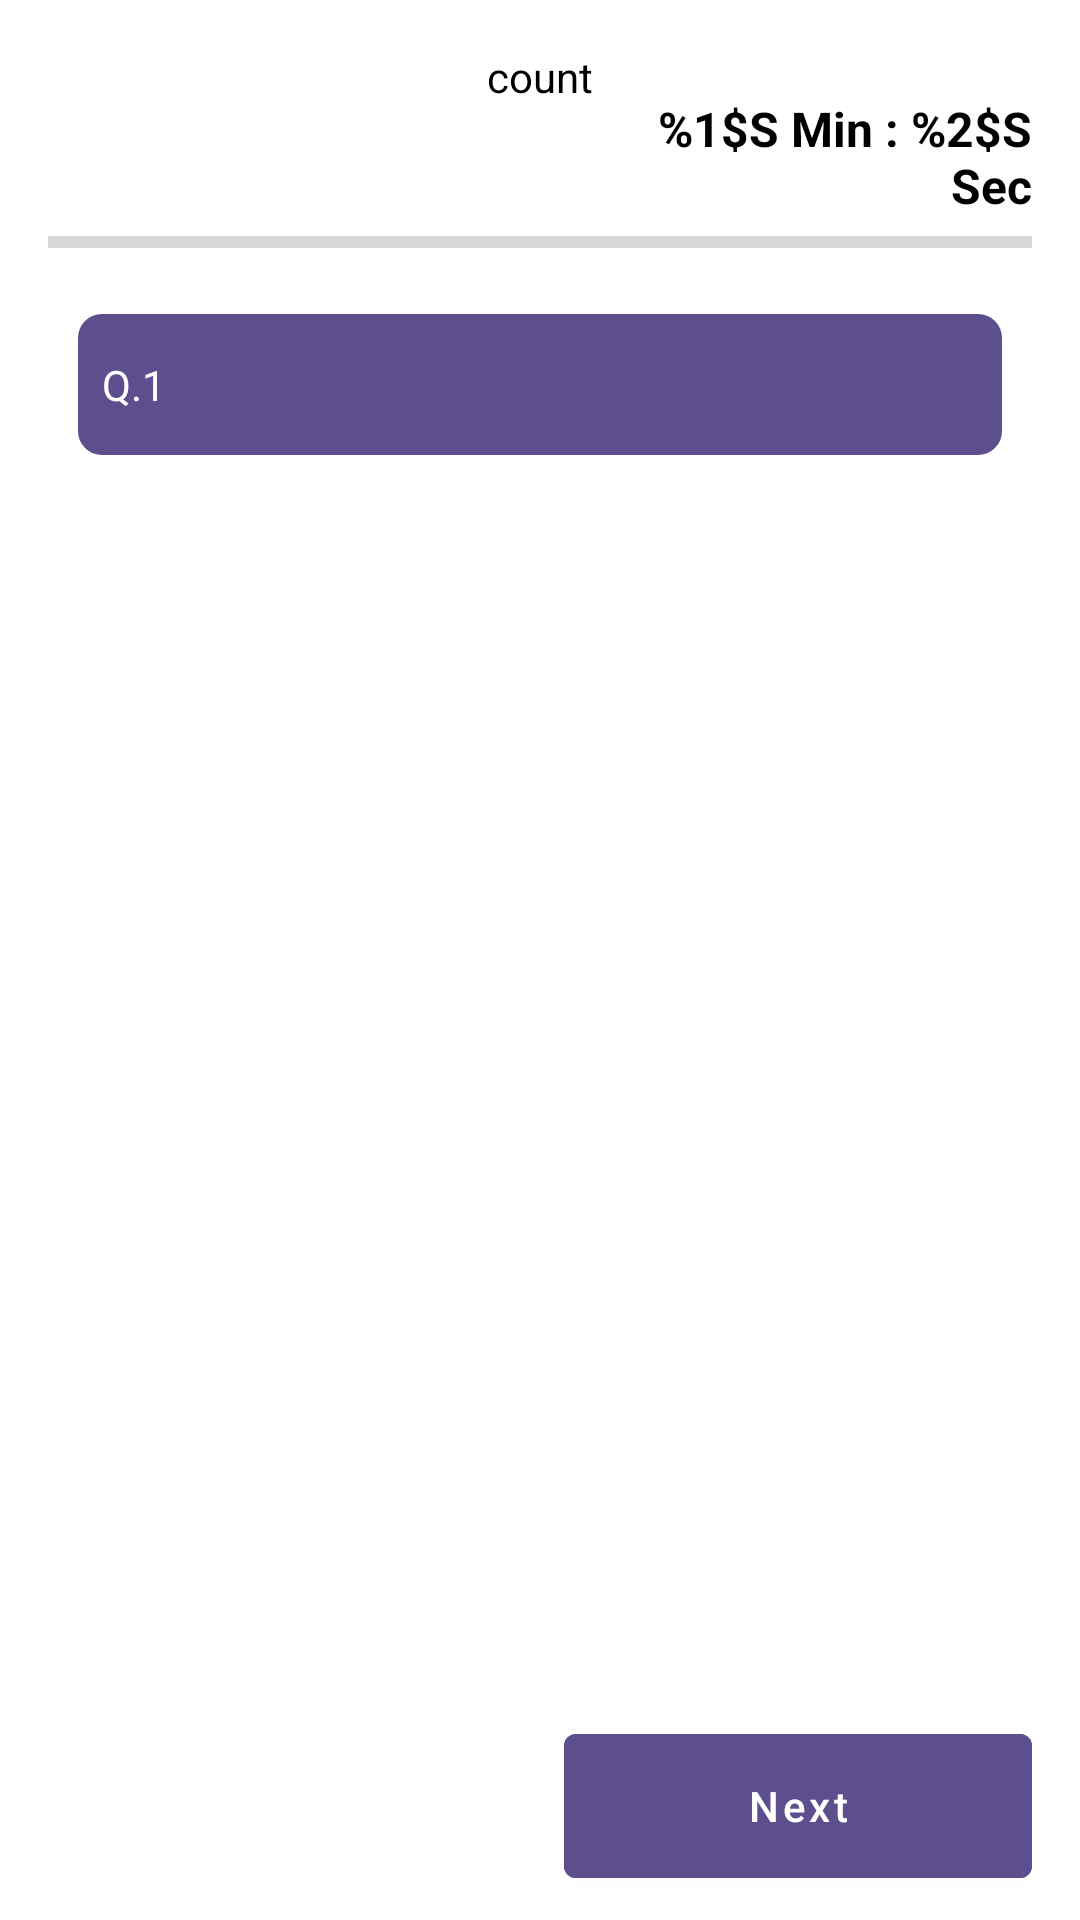

Layout XML and referenced resources for this Android screen:
<!-- AndroidManifest.xml: application theme Theme.QuizNoPagerProject -->
<!-- res/layout/activity_main.xml -->
<?xml version="1.0" encoding="utf-8"?>
<layout xmlns:android="http://schemas.android.com/apk/res/android"
    xmlns:app="http://schemas.android.com/apk/res-auto">

    <androidx.constraintlayout.widget.ConstraintLayout
        android:layout_width="match_parent"
        android:layout_height="match_parent">

        <TextView
            android:id="@+id/count_text"
            android:layout_width="wrap_content"
            android:layout_height="wrap_content"
            android:layout_marginTop="@dimen/dimen_16dp"
            android:text="@string/count"
            android:textColor="@color/black"
            app:layout_constraintBottom_toBottomOf="parent"
            app:layout_constraintEnd_toEndOf="parent"
            app:layout_constraintStart_toStartOf="parent"
            app:layout_constraintTop_toTopOf="parent"
            app:layout_constraintVertical_bias="0.0" />


        <ProgressBar
            android:id="@+id/progress_bar"
            style="?android:attr/progressBarStyleHorizontal"
            android:layout_width="@dimen/dimen_0dp"
            android:layout_height="wrap_content"
            android:layout_marginStart="@dimen/dimen_16dp"
            android:layout_marginEnd="@dimen/dimen_16dp"
            android:indeterminate="false"
            android:max="100"
            android:progressTint="@color/dark_blue"
            app:layout_constraintBottom_toBottomOf="parent"
            app:layout_constraintEnd_toEndOf="parent"
            app:layout_constraintStart_toStartOf="parent"
            app:layout_constraintTop_toBottomOf="@+id/quiz_countdown_text"
            app:layout_constraintVertical_bias="0.0" />

        <androidx.core.widget.NestedScrollView
            android:layout_width="match_parent"
            android:layout_height="@dimen/dimen_0dp"
            android:layout_marginTop="@dimen/dimen_8dp"
            android:layout_marginBottom="@dimen/dimen_60dp"
            android:fillViewport="true"
            android:overScrollMode="never"
            app:layout_constraintBottom_toBottomOf="parent"
            app:layout_constraintEnd_toEndOf="parent"
            app:layout_constraintHorizontal_bias="1.0"
            app:layout_constraintStart_toStartOf="parent"
            app:layout_constraintTop_toBottomOf="@+id/progress_bar"
            app:layout_constraintVertical_bias="1.0">

            <androidx.constraintlayout.widget.ConstraintLayout
                android:layout_width="match_parent"
                android:layout_height="wrap_content">


                <com.google.android.material.card.MaterialCardView
                    android:id="@+id/video_quize_card_view"
                    android:layout_width="@dimen/dimen_0dp"
                    android:layout_height="wrap_content"
                    app:cardCornerRadius="@dimen/dimen_8dp"
                    app:cardElevation="@dimen/dimen_0dp"
                    app:layout_constraintBottom_toBottomOf="parent"
                    app:layout_constraintEnd_toStartOf="@+id/guideline45"
                    app:layout_constraintStart_toStartOf="@+id/guideline43"
                    app:layout_constraintTop_toTopOf="parent"
                    app:layout_constraintVertical_bias="0.0">

                    <androidx.constraintlayout.widget.ConstraintLayout
                        android:layout_width="match_parent"
                        android:layout_height="match_parent"
                        android:layout_marginStart="@dimen/dimen_8dp"
                        android:layout_marginTop="@dimen/dimen_8dp"
                        android:layout_marginEnd="@dimen/dimen_8dp"
                        android:layout_marginBottom="@dimen/dimen_8dp">

                        <TextView
                            android:id="@+id/question_txt"
                            android:layout_width="@dimen/dimen_0dp"
                            android:layout_height="wrap_content"
                            android:background="@drawable/text_view_bg"
                            android:paddingHorizontal="@dimen/dimen_8dp"
                            android:paddingVertical="@dimen/dimen_14dp"
                            android:text="@string/q_1"
                            android:textColor="@color/white"
                            app:layout_constraintBottom_toBottomOf="parent"
                            app:layout_constraintEnd_toEndOf="parent"
                            app:layout_constraintHorizontal_bias="0.0"
                            app:layout_constraintStart_toStartOf="parent"
                            app:layout_constraintTop_toTopOf="parent"
                            app:layout_constraintVertical_bias="0.0" />

                        <androidx.recyclerview.widget.RecyclerView
                            android:id="@+id/option_rv"
                            android:layout_width="match_parent"
                            android:layout_height="wrap_content"
                            android:layout_marginTop="@dimen/dimen_8dp"
                            app:layout_constraintBottom_toBottomOf="parent"
                            app:layout_constraintLeft_toLeftOf="parent"
                            app:layout_constraintRight_toRightOf="parent"
                            app:layout_constraintTop_toBottomOf="@+id/question_txt" />

                    </androidx.constraintlayout.widget.ConstraintLayout>

                </com.google.android.material.card.MaterialCardView>


                <androidx.constraintlayout.widget.Guideline
                    android:id="@+id/guideline43"
                    android:layout_width="wrap_content"
                    android:layout_height="wrap_content"
                    android:orientation="vertical"
                    app:layout_constraintGuide_percent="0.05" />

                <androidx.constraintlayout.widget.Guideline
                    android:id="@+id/guideline45"
                    android:layout_width="wrap_content"
                    android:layout_height="wrap_content"
                    android:orientation="vertical"
                    app:layout_constraintGuide_percent="0.95"
                    app:layout_constraintTop_toTopOf="parent" />


            </androidx.constraintlayout.widget.ConstraintLayout>

        </androidx.core.widget.NestedScrollView>

        <androidx.constraintlayout.widget.Guideline
            android:id="@+id/guideline47"
            android:layout_width="wrap_content"
            android:layout_height="wrap_content"
            android:orientation="vertical"
            app:layout_constraintEnd_toEndOf="parent"
            app:layout_constraintGuide_percent="0.5"
            app:layout_constraintStart_toStartOf="parent" />

        <com.google.android.material.button.MaterialButton
            android:id="@+id/next_btn"
            style="@style/height_group_button"
            android:layout_width="@dimen/dimen_0dp"
            android:layout_height="wrap_content"
            android:layout_marginStart="@dimen/dimen_8dp"
            android:layout_marginEnd="@dimen/dimen_16dp"
            android:layout_marginBottom="8dp"
            android:backgroundTint="@color/dark_blue"
            android:text="@string/next_text"
            android:textAllCaps="false"
            android:textSize="@dimen/txt_14sp"
            app:cornerRadius="@dimen/dimen_4dp"
            app:layout_constraintBottom_toBottomOf="parent"
            app:layout_constraintEnd_toEndOf="parent"
            app:layout_constraintStart_toStartOf="@+id/guideline47"
            app:layout_constraintTop_toTopOf="parent"
            app:layout_constraintVertical_bias="1.0" />

        <com.google.android.material.button.MaterialButton
            android:id="@+id/finish_btn"
            style="@style/height_group_button"
            android:layout_width="@dimen/dimen_0dp"
            android:layout_height="wrap_content"
            android:layout_marginStart="@dimen/dimen_8dp"
            android:layout_marginEnd="@dimen/dimen_16dp"
            android:layout_marginBottom="@dimen/dimen_8dp"
            android:backgroundTint="@color/dark_blue"
            android:text="@string/finish_text"
            android:textAllCaps="false"
            android:textSize="@dimen/txt_14sp"
            android:visibility="gone"
            app:cornerRadius="@dimen/dimen_4dp"
            app:layout_constraintBottom_toBottomOf="parent"
            app:layout_constraintEnd_toEndOf="parent"
            app:layout_constraintStart_toStartOf="@+id/guideline47"
            app:layout_constraintTop_toTopOf="parent"
            app:layout_constraintVertical_bias="1.0" />

        <com.google.android.material.button.MaterialButton
            android:id="@+id/previous_btn"
            style="@style/height_group_button"
            android:layout_width="@dimen/dimen_0dp"
            android:layout_height="wrap_content"
            android:layout_marginStart="@dimen/dimen_16dp"
            android:layout_marginEnd="@dimen/dimen_8dp"
            android:layout_marginBottom="@dimen/dimen_8dp"
            android:backgroundTint="@color/white"
            android:text="@string/previous_text"
            android:textAllCaps="false"
            android:textColor="@color/dark_blue"
            android:textSize="@dimen/txt_14sp"
            android:visibility="gone"
            app:cornerRadius="@dimen/dimen_4dp"
            app:layout_constraintBottom_toBottomOf="parent"
            app:layout_constraintEnd_toStartOf="@+id/guideline47"
            app:layout_constraintStart_toStartOf="parent"
            app:layout_constraintTop_toTopOf="parent"
            app:layout_constraintVertical_bias="1.0"
            app:rippleColor="@color/dark_blue"
            app:strokeColor="@color/dark_blue"
            app:strokeWidth="@dimen/dimen_2dp" />

        <TextView
            android:id="@+id/quiz_countdown_text"
            android:layout_width="@dimen/dimen_0dp"
            android:layout_height="wrap_content"
            android:layout_marginStart="@dimen/dimen_8dp"
            android:layout_marginTop="@dimen/dimen_32dp"
            android:layout_marginEnd="@dimen/dimen_16dp"
            android:text="@string/quiz_countdown"
            android:textAlignment="textEnd"
            android:textAllCaps="false"
            android:textColor="@color/black"
            android:textSize="@dimen/txt_16sp"
            android:textStyle="bold"
            app:layout_constraintBottom_toBottomOf="parent"
            app:layout_constraintEnd_toEndOf="parent"
            app:layout_constraintStart_toEndOf="@+id/count_text"
            app:layout_constraintTop_toTopOf="parent"
            app:layout_constraintVertical_bias="0.0" />

    </androidx.constraintlayout.widget.ConstraintLayout>
</layout>
<!-- resources referenced by this layout -->
<resources>
  <color name="black">#FF000000</color>
  <color name="dark_blue">#5D4E8E</color>
  <color name="white">#FFFFFFFF</color>
  <dimen name="dimen_0dp">0dp</dimen>
  <dimen name="dimen_14dp">14dp</dimen>
  <dimen name="dimen_16dp">16dp</dimen>
  <dimen name="dimen_2dp">2dp</dimen>
  <dimen name="dimen_32dp">32dp</dimen>
  <dimen name="dimen_4dp">4dp</dimen>
  <dimen name="dimen_60dp">60dp</dimen>
  <dimen name="dimen_8dp">8dp</dimen>
  <dimen name="txt_14sp">14sp</dimen>
  <dimen name="txt_16sp">16sp</dimen>
  <!-- drawable text_view_bg (drawable) -->
  <?xml version="1.0" encoding="utf-8"?>
  <shape xmlns:android="http://schemas.android.com/apk/res/android">
  
      <solid android:color="@color/dark_blue"/>
  
  
      <corners android:radius="@dimen/dimen_8dp"/>
  
  </shape>
  <string name="count">count</string>
  <string name="finish_text">Finish</string>
  <string name="next_text">Next</string>
  <string name="previous_text">Previous</string>
  <string name="q_1">Q.1</string>
  <string name="quiz_countdown">%1$S Min : %2$S Sec</string>
  <style name="height_group_button" parent="">
          <item name="android:height">60dp</item>
          <item name="backgroundTint">@color/blue_courses_color</item>
      </style>
  <style name="Theme.QuizNoPagerProject" parent="Theme.MaterialComponents.DayNight.DarkActionBar">
          
          <item name="colorPrimary">@color/purple_500</item>
          <item name="colorPrimaryVariant">@color/purple_700</item>
          <item name="colorOnPrimary">@color/white</item>
          
          <item name="colorSecondary">@color/teal_200</item>
          <item name="colorSecondaryVariant">@color/teal_700</item>
          <item name="colorOnSecondary">@color/black</item>
          
          <item name="android:statusBarColor">?attr/colorPrimaryVariant</item>
          
      </style>
  <color name="blue_courses_color">#3879E9</color>
  <color name="purple_500">#FF6200EE</color>
  <color name="purple_700">#FF3700B3</color>
  <color name="teal_200">#FF03DAC5</color>
  <color name="teal_700">#FF018786</color>
</resources>
